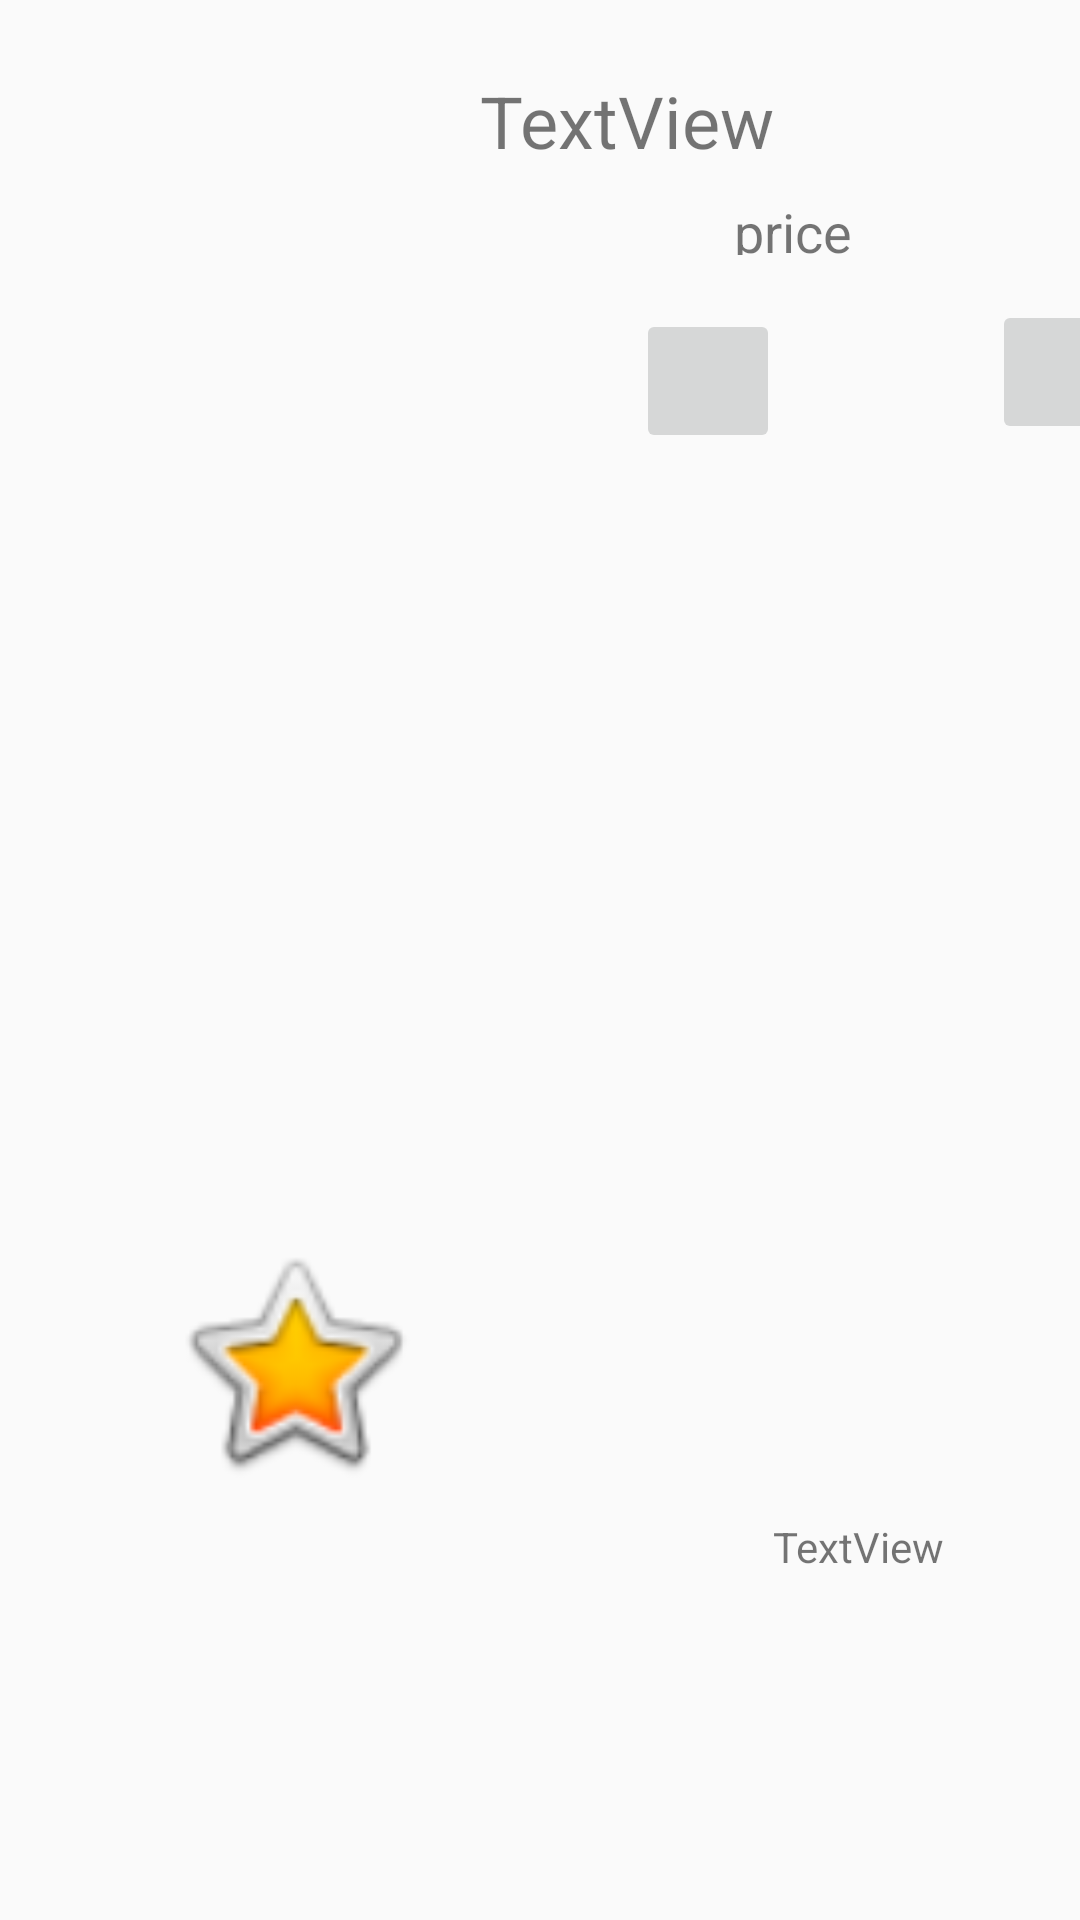

The Android layout XML behind this screen, and the referenced resources:
<!-- AndroidManifest.xml: application theme Theme.Kotlin_firebase -->
<!-- res/layout/food_row.xml -->
<?xml version="1.0" encoding="utf-8"?>
<android.support.constraint.ConstraintLayout xmlns:android="http://schemas.android.com/apk/res/android"
    xmlns:app="http://schemas.android.com/apk/res-auto"
    xmlns:tools="http://schemas.android.com/tools"
    android:layout_width="match_parent"
    android:layout_height="wrap_content"
    android:id="@+id/food_row_recyclerview">

    <ImageView
        android:id="@+id/food_image"
        android:layout_width="164dp"
        android:layout_height="85dp"
        app:layout_constraintBottom_toBottomOf="parent"
        app:layout_constraintEnd_toStartOf="@+id/minus_button"
        app:layout_constraintHorizontal_bias="0.333"
        app:layout_constraintStart_toStartOf="parent"
        app:layout_constraintTop_toTopOf="parent"
        app:layout_constraintVertical_bias="0.742"
        app:srcCompat="@android:drawable/btn_star_big_on"
        tools:ignore="MissingConstraints" />

    <ImageButton
        android:id="@+id/plus_button"
        android:layout_width="48dp"

        android:layout_height="48dp"
        android:layout_marginTop="76dp"
        android:contentDescription="@null"
        app:layout_constraintEnd_toEndOf="parent"
        app:layout_constraintStart_toEndOf="@+id/count_food"
        app:layout_constraintTop_toTopOf="@+id/food_name"
        app:srcCompat="@drawable/ic_baseline_add_24"
        tools:ignore="MissingConstraints" />

    <ImageButton
        android:id="@+id/minus_button"
        android:layout_width="48dp"
        android:layout_height="48dp"
        android:layout_marginStart="212dp"
        android:layout_marginTop="48dp"
        android:contentDescription="@null"
        app:layout_constraintStart_toStartOf="parent"
        app:layout_constraintTop_toBottomOf="@+id/food_name"
        app:srcCompat="@drawable/ic_baseline_remove_24"
        tools:ignore="MissingConstraints" />

    <TextView
        android:id="@+id/count_food"
        android:layout_width="wrap_content"
        android:layout_height="wrap_content"
        android:layout_marginStart="16dp"
        android:layout_marginEnd="16dp"
        android:text="TextView"
        app:layout_constraintBottom_toBottomOf="parent"
        app:layout_constraintEnd_toStartOf="@+id/plus_button"
        app:layout_constraintStart_toEndOf="@+id/minus_button"
        app:layout_constraintTop_toBottomOf="@+id/food_name"
        app:layout_constraintVertical_bias="0.797"
        tools:ignore="MissingConstraints" />

    <TextView
        android:id="@+id/food_name"
        android:layout_width="197dp"
        android:layout_height="31dp"
        android:layout_marginTop="24dp"
        android:layout_marginBottom="10dp"
        android:text="TextView"
        android:textSize="24sp"
        app:layout_constraintBottom_toTopOf="@+id/price"
        app:layout_constraintEnd_toEndOf="parent"
        app:layout_constraintHorizontal_bias="0.981"
        app:layout_constraintStart_toStartOf="parent"
        app:layout_constraintTop_toTopOf="parent"
        tools:ignore="MissingConstraints" />

    <TextView
        android:id="@+id/price"
        android:layout_width="91dp"
        android:layout_height="20dp"
        android:layout_marginBottom="16dp"
        android:text="price"
        android:textSize="18sp"
        app:layout_constraintBottom_toTopOf="@+id/plus_button"
        app:layout_constraintEnd_toEndOf="parent"
        app:layout_constraintHorizontal_bias="0.91"
        app:layout_constraintStart_toStartOf="parent"
        app:layout_constraintTop_toBottomOf="@+id/food_name"
        app:layout_constraintVertical_bias="1.0"
        tools:ignore="MissingConstraints" />

</android.support.constraint.ConstraintLayout>
<!-- resources referenced by this layout -->
<resources>
  <style name="Theme.Kotlin_firebase" parent="Theme.AppCompat.Light.DarkActionBar">
          
          <item name="colorPrimary">@color/purple_500</item>
          <item name="colorPrimaryDark">@color/purple_700</item>
          <item name="colorAccent">@color/teal_200</item>
          
      </style>
  <color name="purple_500">#FF6200EE</color>
  <color name="purple_700">#FF3700B3</color>
  <color name="teal_200">#FF03DAC5</color>
</resources>
